Run: headless pygame with SDL's dummy video driver; simulated clock (each Clock.tick advances the game by its frame time, no real sleeping); random seed 0; keys injected as events and as key.get_pressed() state; no mouse input.
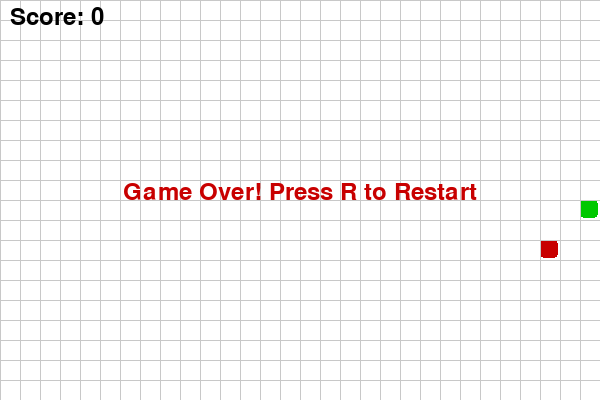
Frame 1 of 4 · flips 1–60 · no input
Frame 2 of 4 · flips 61–180 · tapped SPACE, RETURN · held RIGHT (→), D · screen unchanged from frame 1, image omitted
Frame 3 of 4 · flips 181–300 · held DOWN (↓), S · screen unchanged from frame 2, image omitted
Frame 4 of 4 · flips 301–420 · held LEFT (←), A, UP (↑), W · screen unchanged from frame 3, image omitted

The pygame program that drew these frames:

import pygame
import random
import sys

pygame.init()

W, H = 600, 400
CELL = 20
FPS = 12

WHITE = (255,255,255)
GREEN = (0,200,0)
DARK_GREEN = (0,150,0)
RED = (200,0,0)
GRAY = (200,200,200)

screen = pygame.display.set_mode((W, H))
pygame.display.set_caption("Snake Game")
clock = pygame.time.Clock()
font = pygame.font.SysFont(None, 36)

def reset():
    return [(W//2, H//2)], [(W//2 + CELL, H//2)], (CELL, 0), 0, True

snake, food, direction, score, running = reset()

def new_food():
    while True:
        pos = (random.randint(0, (W-CELL)//CELL) * CELL,
               random.randint(0, (H-CELL)//CELL) * CELL)
        if pos not in snake:
            return pos

food = new_food()

while True:
    for e in pygame.event.get():
        if e.type == pygame.QUIT:
            pygame.quit()
            sys.exit()
        if e.type == pygame.KEYDOWN:
            if running and e.key in (pygame.K_UP, pygame.K_DOWN, pygame.K_LEFT, pygame.K_RIGHT):
                if e.key == pygame.K_UP and direction != (0, CELL): direction = (0, -CELL)
                elif e.key == pygame.K_DOWN and direction != (0, -CELL): direction = (0, CELL)
                elif e.key == pygame.K_LEFT and direction != (CELL, 0): direction = (-CELL, 0)
                elif e.key == pygame.K_RIGHT and direction != (-CELL, 0): direction = (CELL, 0)
            if not running and e.key == pygame.K_r:
                snake, food, direction, score, running = reset()
                food = new_food()
            if e.key == pygame.K_ESCAPE:
                pygame.quit()
                sys.exit()

    if running:
        head = (snake[0][0] + direction[0], snake[0][1] + direction[1])
        if head[0] < 0 or head[0] >= W or head[1] < 0 or head[1] >= H or head in snake:
            running = False
        else:
            snake = [head] + snake
            if head == food:
                score += 1
                food = new_food()
            else:
                snake.pop()

    screen.fill(WHITE)
    for i, seg in enumerate(snake):
        color = GREEN if i == 0 else DARK_GREEN
        pygame.draw.rect(screen, color, (*seg, CELL-2, CELL-2), border_radius=4)
    pygame.draw.rect(screen, RED, (*food, CELL-2, CELL-2), border_radius=4)

    # Grid
    for x in range(0, W, CELL):
        pygame.draw.line(screen, GRAY, (x,0), (x,H))
    for y in range(0, H, CELL):
        pygame.draw.line(screen, GRAY, (0,y), (W,y))

    score_txt = font.render(f"Score: {score}", True, (0,0,0))
    screen.blit(score_txt, (10, 5))

    if not running:
        go_txt = font.render("Game Over! Press R to Restart", True, RED)
        screen.blit(go_txt, (W//2 - go_txt.get_width()//2, H//2 - 20))

    pygame.display.flip()
    clock.tick(FPS)
